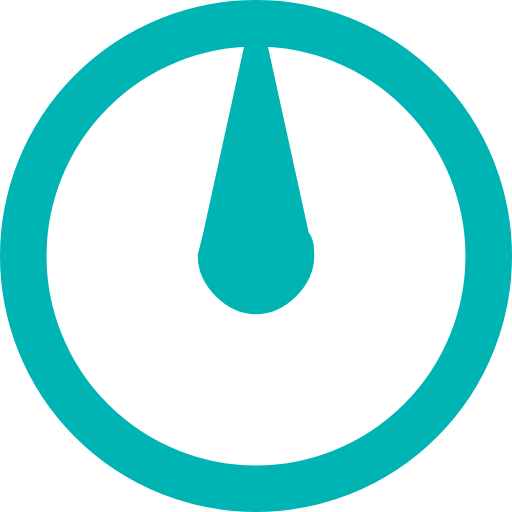
t = 0.00 s
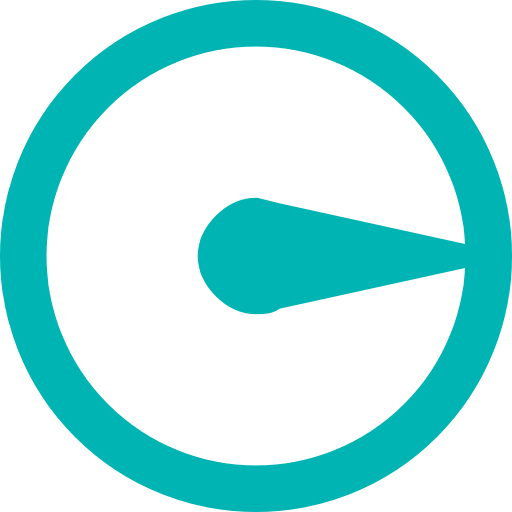
t = 0.75 s
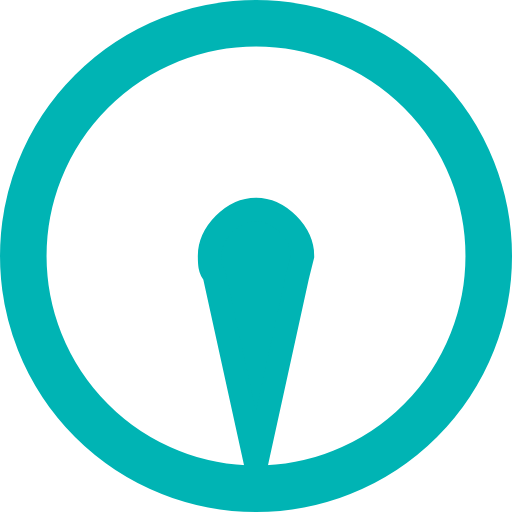
t = 1.50 s
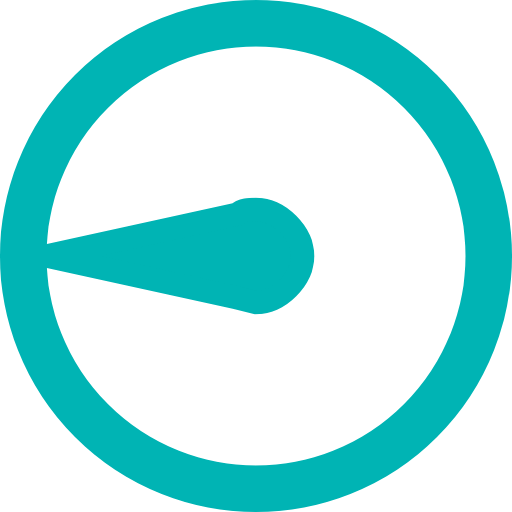
t = 2.25 s

The animated SVG that drew these frames (rendered in a browser with its animation timeline set to each time). Animation: 1 CSS @keyframes rule; one cycle of 3.00 s, repeats indefinitely.

<svg xmlns="http://www.w3.org/2000/svg" width="100%" height="100%" viewBox="0 0 22 22" id="img" fill="none" class="taima-icon">
	<style>
		svg.taima-icon { animation: spinner 3s linear infinite; }
		path { stroke: rgb(0, 180, 180); fill: rgb(0, 180, 180); }
		circle { stroke: rgb(0, 180, 180); }
		@keyframes spinner { to {transform: rotate(360deg);} }
	</style>
	<circle cx="11" cy="11" r="10" stroke-width="2" stroke="#000" />
	<path class="icon-timer-hand" d="M12.8 10.2L11 2l-1.8 8.2-.2.8c0 1 1 2 2 2s2-1 2-2c0-.3 0-.6-.2-.8z" stroke="#000" fill="#000" />
</svg>